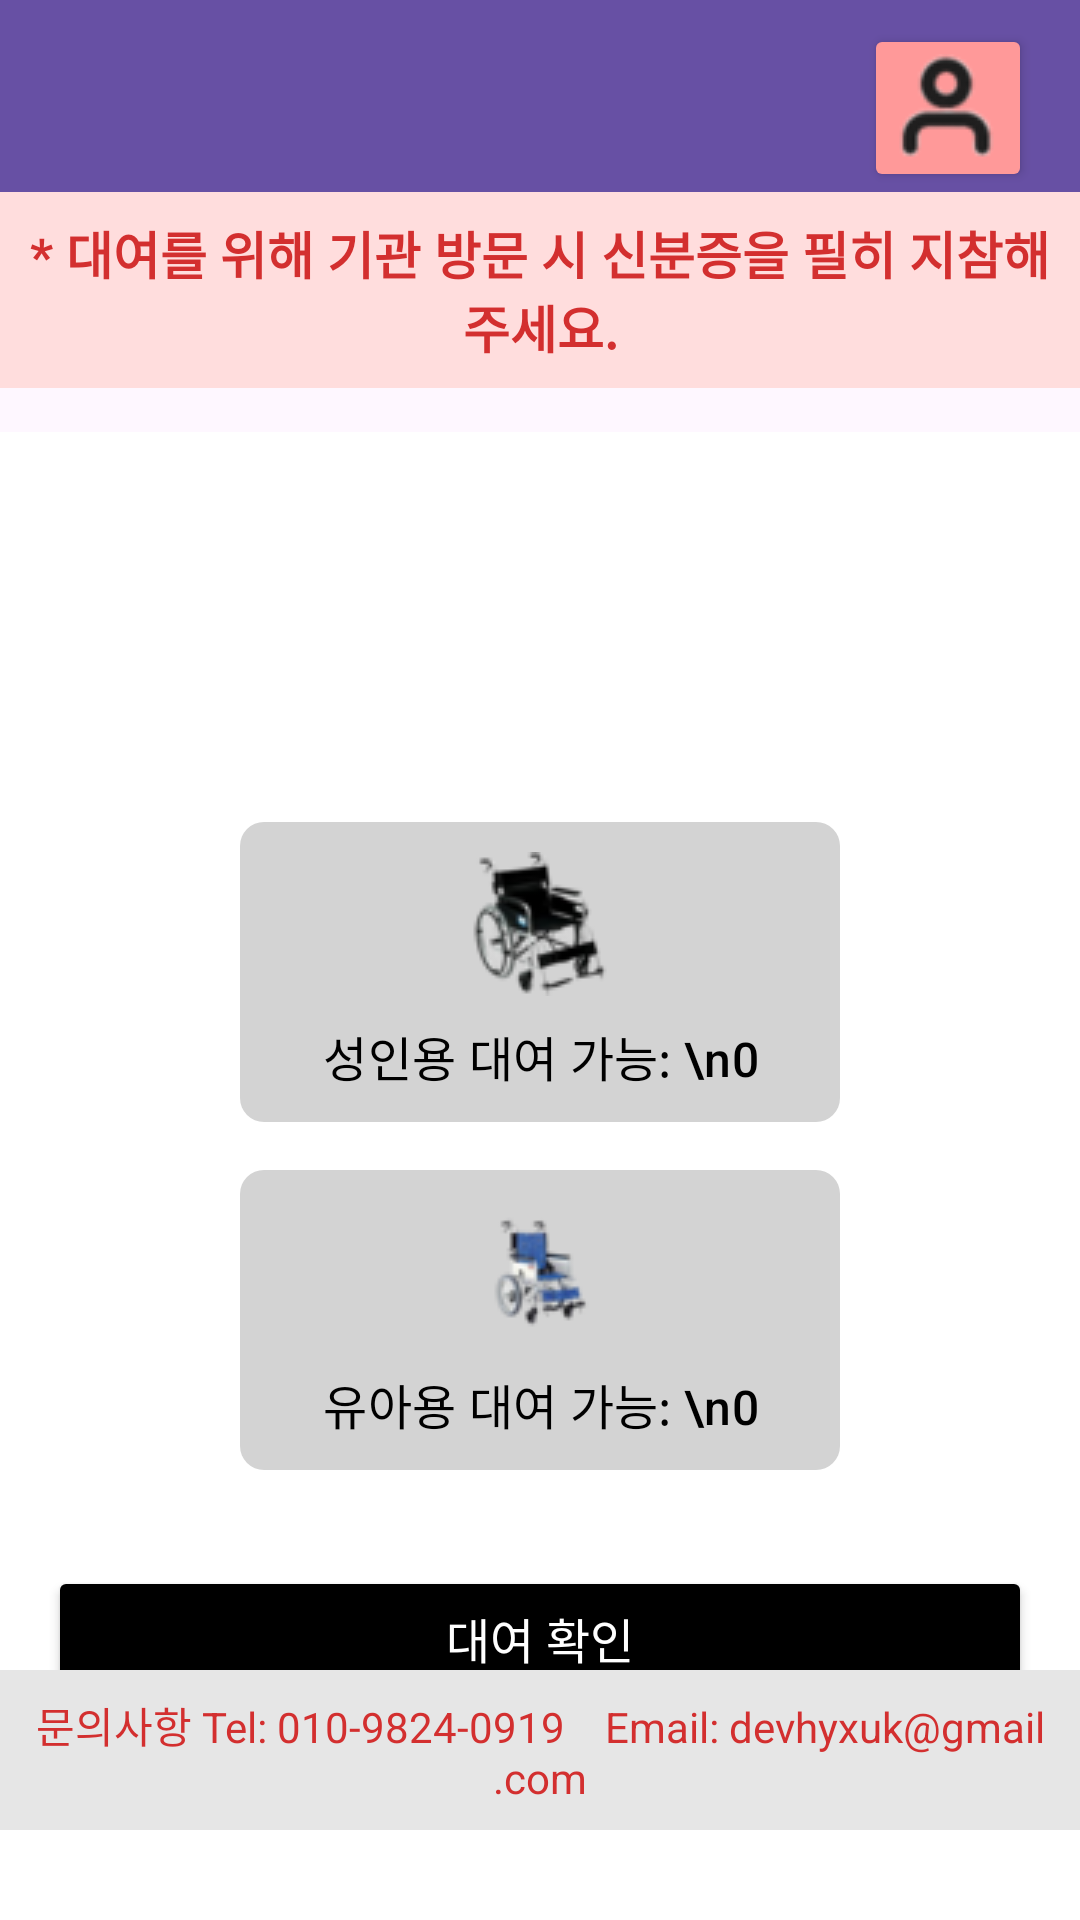

Reconstruct the res/layout file that produces this screen, plus the resources it refers to.
<!-- AndroidManifest.xml: application theme Theme.Chairman -->
<!-- res/layout/activity_wheelchair_list.xml -->
<androidx.coordinatorlayout.widget.CoordinatorLayout xmlns:android="http://schemas.android.com/apk/res/android"
    android:layout_width="match_parent"
    android:layout_height="match_parent"
    xmlns:app="http://schemas.android.com/apk/res-auto">

    
    <com.google.android.material.appbar.AppBarLayout
        android:id="@+id/appBarLayout"
        android:layout_width="match_parent"
        android:layout_height="wrap_content">

        <androidx.appcompat.widget.Toolbar
            android:id="@+id/toolbar"
            android:layout_width="match_parent"
            android:layout_height="?attr/actionBarSize"
            android:background="?attr/colorPrimary"
            android:theme="@style/ThemeOverlay.AppCompat.Dark.ActionBar" />

    </com.google.android.material.appbar.AppBarLayout>
    

    <TextView
        android:id="@+id/notice_text"
        android:layout_width="match_parent"
        android:layout_height="wrap_content"
        android:layout_marginBottom="30dp"
        android:background="#FFDDDD"
        android:gravity="center"
        android:padding="8dp"
        android:text="* 대여를 위해 기관 방문 시 신분증을 필히 지참해주세요."
        android:textAppearance="@style/TextAppearance.AppCompat.Large"
        android:textColor="#D32F2F"
        android:textSize="17sp"
        android:textStyle="bold"
        app:layout_behavior="@string/appbar_scrolling_view_behavior" />


    
    <LinearLayout
        android:id="@+id/linearLayout2"
        android:layout_width="match_parent"
        android:layout_height="556dp"
        android:layout_marginTop="80dp"
        android:background="#FFFFFF"
        android:gravity="center"
        android:orientation="vertical"
        android:padding="16dp"
        app:layout_behavior="@string/appbar_scrolling_view_behavior">

        <com.google.android.material.button.MaterialButton
            android:id="@+id/adult_button"
            style="@null"
            android:layout_width="200dp"
            android:layout_height="100dp"
            android:layout_marginBottom="16dp"
            android:background="@drawable/button_selector"
            android:drawableTop="@drawable/adultwheelchair"
            android:gravity="center"
            android:text="성인용 대여 가능: \n0"
            android:textColor="#000000"
            android:textSize="16sp"
            app:backgroundTint="@null" />

        <com.google.android.material.button.MaterialButton
            android:id="@+id/child_button"
            style="@null"
            android:layout_width="200dp"
            android:layout_height="100dp"
            android:layout_marginBottom="16dp"
            android:background="@drawable/button_selector"
            android:drawableTop="@drawable/childwheelchair"
            android:gravity="center"
            android:text="유아용 대여 가능: \n0"
            android:textColor="#000000"
            android:textSize="16sp"
            app:backgroundTint="@null" />

        <Button
            android:id="@+id/check_rental_button"
            android:layout_width="match_parent"
            android:layout_height="wrap_content"
            android:layout_marginTop="16dp"
            android:backgroundTint="#000000"
            android:text="대여 확인"
            android:textColor="#FFFFFF"
            android:textSize="16sp" />

    </LinearLayout>

    

    <TextView
        android:id="@+id/inquiry_text"
        android:layout_width="match_parent"
        android:layout_height="wrap_content"
        android:layout_marginBottom="30dp"
        android:background="#E6E6E6"
        android:gravity="center"
        android:padding="8dp"
        android:text="문의사항 Tel: 010-9824-0919    Email: devhyxuk@gmail.com"
        android:textAppearance="@style/TextAppearance.AppCompat.Large"
        android:textColor="#D32F2F"
        android:textSize="14sp"
        app:layout_anchor="@+id/linearLayout2"
        app:layout_anchorGravity="bottom|center"
        app:layout_behavior="@string/appbar_scrolling_view_behavior" />

    <Button
        android:id="@+id/profile_button"
        android:layout_width="56dp"
        android:layout_height="56dp"
        android:layout_alignParentTop="true"
        android:layout_alignParentEnd="true"
        android:layout_marginTop="8dp"
        android:layout_marginEnd="16dp"
        android:backgroundTint="#FF9999"
        android:textColor="#FFFFFF"
        app:layout_anchor="@+id/appBarLayout"
        app:layout_anchorGravity="end|top"
        android:drawableTop="@drawable/user_2"
        android:contentDescription="@string/profile_button_desc"/>

</androidx.coordinatorlayout.widget.CoordinatorLayout>
<!-- resources referenced by this layout -->
<resources>
  <!-- drawable adultwheelchair: png bitmap (drawable, 5879 bytes) -->
  <!-- drawable button_selector (drawable) -->
  <selector xmlns:android="http://schemas.android.com/apk/res/android">
      
      <item android:state_pressed="true">
          <shape android:shape="rectangle">
              <solid android:color="#A9A9A9" /> 
              <corners android:radius="8dp" />
          </shape>
      </item>
  
      
      <item>
          <shape android:shape="rectangle">
              <solid android:color="#D3D3D3" /> 
              <corners android:radius="8dp" />
          </shape>
      </item>
  </selector>
  <!-- drawable childwheelchair: png bitmap (drawable, 3470 bytes) -->
  <!-- drawable user_2: png bitmap (drawable, 1589 bytes) -->
  <string name="profile_button_desc">프로필 수정하기 버튼</string>
  <style name="Theme.Chairman" parent="Base.Theme.Chairman" />
  <style name="Base.Theme.Chairman" parent="Theme.Material3.DayNight.NoActionBar">
          
          
          <item name="colorPrimaryLight">@color/colorPrimaryLight</item>
      </style>
  <color name="colorPrimaryLight">#FFBB86FC</color>
</resources>
